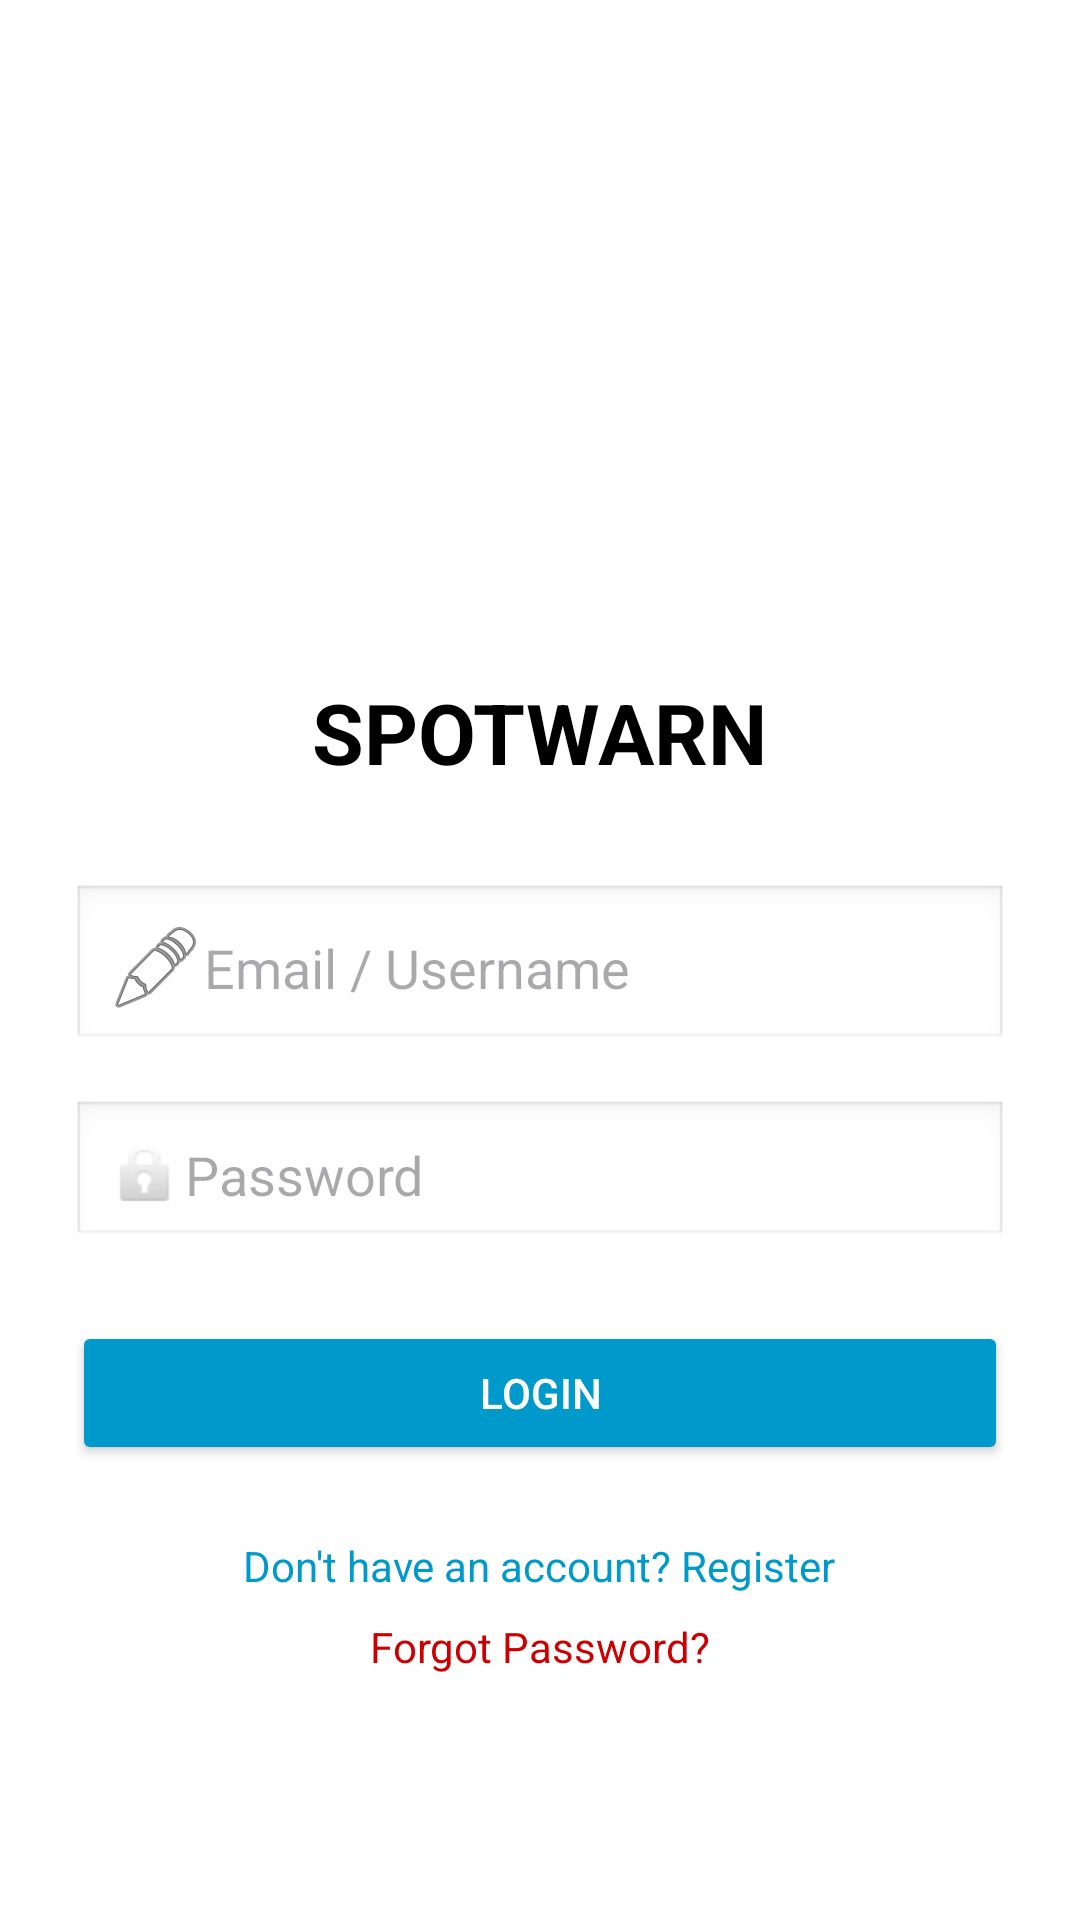

Layout XML and referenced resources for this Android screen:
<!-- AndroidManifest.xml: application theme Theme.SpotWarn -->
<!-- res/layout/activity_main.xml -->
<?xml version="1.0" encoding="utf-8"?>
<LinearLayout xmlns:android="http://schemas.android.com/apk/res/android"

    android:layout_width="match_parent"
    android:layout_height="match_parent"
    android:orientation="vertical"
    android:gravity="center"
    android:padding="24dp"
    android:background="@android:color/white">


    <ImageView
        android:id="@+id/logoImage"
        android:layout_width="120dp"
        android:layout_height="120dp"
        android:src="@drawable/logo"
        android:contentDescription="App Logo"
        android:layout_marginBottom="24dp"/>


    <TextView
        android:id="@+id/tvTitle"
        android:layout_width="wrap_content"
        android:layout_height="wrap_content"
        android:text="@string/spotwarn"
        android:textSize="28sp"
        android:textStyle="bold"
        android:textColor="@android:color/black"
        android:layout_marginBottom="32dp"/>


    <EditText
        android:id="@+id/etUsername"
        android:layout_width="match_parent"
        android:layout_height="wrap_content"
        android:hint="@string/email_username"
        android:inputType="textEmailAddress"
        android:drawableStart="@android:drawable/ic_menu_edit"
        android:padding="12dp"
        android:background="@android:drawable/edit_text"
        android:layout_marginBottom="16dp"/>


    <EditText
        android:id="@+id/etPassword"
        android:layout_width="match_parent"
        android:layout_height="wrap_content"
        android:hint="@string/password"
        android:inputType="textPassword"
        android:drawableStart="@android:drawable/ic_lock_idle_lock"
        android:padding="12dp"
        android:background="@android:drawable/edit_text"
        android:layout_marginBottom="24dp"/>


    <Button
        android:id="@+id/btnLogin"
        android:layout_width="match_parent"
        android:layout_height="wrap_content"
        android:text="@string/login"
        android:backgroundTint="@android:color/holo_blue_dark"
        android:textColor="@android:color/white"
        android:padding="12dp"
        android:layout_marginBottom="16dp"/>


    <TextView
        android:id="@+id/tvRegister"
        android:layout_width="wrap_content"
        android:layout_height="wrap_content"
        android:text="@string/don_t_have_an_account_register"
        android:textColor="@android:color/holo_blue_dark"
        android:layout_marginTop="8dp"/>

    <TextView
        android:id="@+id/tvForgotPassword"
        android:layout_width="wrap_content"
        android:layout_height="wrap_content"
        android:text="@string/forgot_password"
        android:textColor="@android:color/holo_red_dark"
        android:layout_marginTop="8dp"/>

</LinearLayout>
<!-- resources referenced by this layout -->
<resources>
  <string name="don_t_have_an_account_register">Don\'t have an account? Register</string>
  <string name="email_username">Email / Username</string>
  <string name="forgot_password">Forgot Password?</string>
  <string name="login">Login</string>
  <string name="password">Password</string>
  <string name="spotwarn">SPOTWARN</string>
  <style name="Theme.SpotWarn" parent="Base.Theme.SpotWarn" />
  <style name="Base.Theme.SpotWarn" parent="Theme.Material3.DayNight.NoActionBar">
  
          
          
      </style>
</resources>
